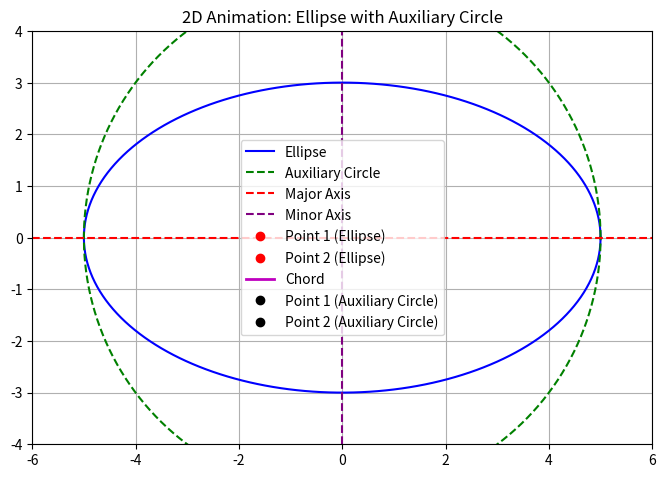

The matplotlib source for this figure:
import numpy as np
import matplotlib.pyplot as plt
from matplotlib.animation import FuncAnimation

# Ellipse Parameters
a = 5  # Semi-major axis
b = 3  # Semi-minor axis
phi_offset = np.radians(40)  # Offset between angles φ and φ'

# Pre-calculate ellipse and auxiliary circle points
theta = np.linspace(0, 2 * np.pi, 400)
ellipse_x = a * np.cos(theta)
ellipse_y = b * np.sin(theta)
aux_circle_x = a * np.cos(theta)
aux_circle_y = a * np.sin(theta)

# Set up the figure
fig, ax = plt.subplots(figsize=(8, 8))
ax.set_xlim(-a - 1, a + 1)
ax.set_ylim(-b - 1, b + 1)
ax.set_aspect('equal', adjustable='box')
ax.grid(True)
ax.set_title('2D Animation: Ellipse with Auxiliary Circle')

# Fixed elements
ax.plot(ellipse_x, ellipse_y, 'b-', label='Ellipse')
ax.plot(aux_circle_x, aux_circle_y, 'g--', label='Auxiliary Circle')
ax.axhline(0, color='r', linestyle='--', label='Major Axis')
ax.axvline(0, color='purple', linestyle='--', label='Minor Axis')

# Animated elements
point_ellipse1, = ax.plot([], [], 'ro', label='Point 1 (Ellipse)')
point_ellipse2, = ax.plot([], [], 'ro', label='Point 2 (Ellipse)')
chord_line, = ax.plot([], [], 'm-', linewidth=2, label='Chord')
point_aux1, = ax.plot([], [], 'ko', label='Point 1 (Auxiliary Circle)')
point_aux2, = ax.plot([], [], 'ko', label='Point 2 (Auxiliary Circle)')

def init():
    point_ellipse1.set_data([], [])
    point_ellipse2.set_data([], [])
    chord_line.set_data([], [])
    point_aux1.set_data([], [])
    point_aux2.set_data([], [])
    return point_ellipse1, point_ellipse2, chord_line, point_aux1, point_aux2

def update(frame):
    phi1 = frame * 0.05
    phi2 = (phi1 + phi_offset) % (2 * np.pi)

    # Ellipse coordinates
    x1, y1 = a * np.cos(phi1), b * np.sin(phi1)
    x2, y2 = a * np.cos(phi2), b * np.sin(phi2)

    # Auxiliary circle coordinates
    aux_x1, aux_y1 = a * np.cos(phi1), a * np.sin(phi1)
    aux_x2, aux_y2 = a * np.cos(phi2), a * np.sin(phi2)

    point_ellipse1.set_data(x1, y1)
    point_ellipse2.set_data(x2, y2)
    chord_line.set_data([x1, x2], [y1, y2])
    point_aux1.set_data(aux_x1, aux_y1)
    point_aux2.set_data(aux_x2, aux_y2)
    return point_ellipse1, point_ellipse2, chord_line, point_aux1, point_aux2

anim = FuncAnimation(fig, update, frames=200, init_func=init, blit=True, interval=50)
plt.legend()
plt.show()